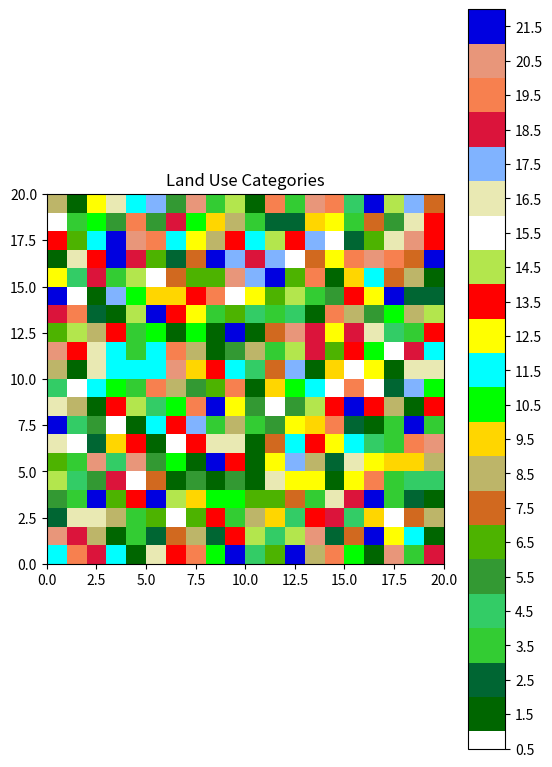

The matplotlib source for this figure: (Note: this script raises an exception after producing the figure.)
## Custom Terrain ColorMaps by Brian

import matplotlib.pyplot as plt
from matplotlib.colors import ListedColormap
import numpy as np

# Four Different Land Use Categories:
#   LU_MODIS20
#   LU_MODIS21     includes lake category
#   LU_USGS
#   LU_NLCD


## Land Use Colormap
## ! represents categories not in my Utah domain
def LU_MODIS21(): #
    C = np.array([
    [0,.4,0],      #  1 Evergreen Needleleaf Forest
    [0,.4,.2],      #! 2 Evergreen Broadleaf Forest    
    [.2,.8,.2],     #  3 Deciduous Needleleaf Forest
    [.2,.8,.4],     #  4 Deciduous Broadleaf Forest
    [.2,.6,.2],     #  5 Mixed Forests
    [.3,.7,0],      #  6 Closed Shrublands
    [.82,.41,.12],     #  7 Open Shurblands
    [.74,.71,.41],       #  8 Woody Savannas
    [1,.84,.0],     #  9 Savannas
    [0,1,0],        #  10 Grasslands
    [0,1,1],        #! 11 Permanant Wetlands
    [1,1,0],      #  12 Croplands
    [1,0,0],     #  13 Urban and Built-up
    [.7,.9,.3],      #! 14 Cropland/Natual Vegation Mosaic
    [1,1,1],        #! 15 Snow and Ice
    [.914,.914,.7], #  16 Barren or Sparsely Vegetated
    [.5,.7,1],        #  17 Water (like oceans)
    [.86,.08,.23],        #  18 Wooded Tundra
    [.97,.5,.31],        #! 19 Mixed Tundra
    [.91,.59,.48],     #! 20 Barren Tundra
    [0,0,.88]])      #! 21 Lake
    
   
    cm = ListedColormap(C)
    
    labels = ['Evergreen Needleleaf Forest',
              'Evergreen Broadleaf Forest',
              'Deciduous Needleleaf Forest',
              'Deciduous Broadleaf Forest',
              'Mixed Forests',
              'Closed Shrublands',
              'Open Shrublands',
              'Woody Savannas',
              'Savannas',
              'Grasslands',
              'Permanent Wetlands',
              'Croplands',
              'Urban and Built-Up',
              'Cropland/Natural Vegetation Mosaic',
              'Snow and Ice',
              'Barren or Sparsely Vegetated',
              'Water',
              'Wooded Tundra',
              'Mixed Tundra',
              'Barren Tundra',
              'Lake']    
    
    return cm, labels

def LU_MODIS20(): #
    C = np.array([
    [0,.4,0],         #  1 Evergreen Needleleaf Forest
    [0,.4,.2],        #! 2 Evergreen Broadleaf Forest    
    [.2,.8,.2],       #  3 Deciduous Needleleaf Forest
    [.2,.8,.4],       #  4 Deciduous Broadleaf Forest
    [.2,.6,.2],       #  5 Mixed Forests
    [.3,.7,0],        #  6 Closed Shrublands
    [.82,.41,.12],    #  7 Open Shurblands
    [.74,.71,.41],    #  8 Woody Savannas
    [1,.84,.0],       #  9 Savannas
    [0,1,0],          #  10 Grasslands
    [0,1,1],          #! 11 Permanant Wetlands
    [1,1,0],          #  12 Croplands
    [1,0,0],          #  13 Urban and Built-up
    [.7,.9,.3],       #! 14 Cropland/Natual Vegation Mosaic
    [1,1,1],          #! 15 Snow and Ice
    [.914,.914,.7],   #  16 Barren or Sparsely Vegetated
    [0,0,.88],        #  17 Water
    [.86,.08,.23],    #  18 Wooded Tundra
    [.97,.5,.31],     #! 19 Mixed Tundra
    [.91,.59,.48]])   #! 20 Barren Tundra

    cm = ListedColormap(C)
    
    labels = ['Evergreen Needleleaf Forest',
              'Evergreen Broadleaf Forest',
              'Deciduous Needleleaf Forest',
              'Deciduous Broadleaf Forest',
              'Mixed Forests',
              'Closed Shrublands',
              'Open Shrublands',
              'Woody Savannas',
              'Savannas',
              'Grasslands',
              'Permanent Wetlands',
              'Croplands',
              'Urban and Built-Up',
              'Cropland/Natural Vegetation Mosaic',
              'Snow and Ice',
              'Barren or Sparsely Vegetated',
              'Water',
              'Wooded Tundra',
              'Mixed Tundra',
              'Barren Tundra']
    
    return cm, labels
 
def LU_USGS24():
    
    C = np.array([
    [1,0,0],          #  1 Urban and Built-up Land
    [1,1,0],          #! 2 Dryland Cropland and Pasture
    [1,1,.2],         #  3 Irrigated Cropland and Pasture
    [1,1,.3],         #  4 Mixed Dryland/Irrigated Cropland and Pasture
    [.7,.9,.3],       #  5 Cropland/Grassland Mosaic
    [.7,.9,.3],       #  6 Cropland/Woodland Mosaic
    [0,1,0],          #  7 Grassland
    [.3,.7,0],        #  8 Shrubland
    [.82,.41,.12],    #  9 Mixed Shrubland/Grassland
    [1,.84,.0],       #  10 Savanna
    [.2,.8,.4],       #  11 Deciduous Broadleaf Forest
    [.2,.8,.2],       #  12 Deciduous Needleleaf Forest
    [0,.4,.2],        #  13 Evergreen Broadleaf Forest
    [0,.4,0],         #! 14 Evergreen Needleleaf Forest 
    [.2,.6,.2],       #  15 Mixed Forests
    [0,0,.88],        #  16 Water Bodies
    [0,1,1],          #! 17 Herbaceous Wetlands
    [.2,1,1],         #  18 Wooden Wetlands
    [.914,.914,.7],   #  19 Barren or Sparsely Vegetated
    [.86,.08,.23],    #  20 Herbaceous Tundraa
    [.86,.08,.23],    #  21 Wooded Tundra
    [.97,.5,.31],     #! 22 Mixed Tundra
    [.91,.59,.48],   #! 23 Barren Tundra
    [1,1,1]          #! 24 Snow and Ice
    ])
    
    cm = ListedColormap(C)
    
    labels = ['Urban and Built-up Land',
              'Dryland Cropland and Pasture',
              'Irrigated Cropland and Pasture',
              'Mixed Dryland/Irrigated Cropland and Pasture',
              'Cropland/Grassland Mosaic',
              'Cropland/Woodland Mosaic',
              'Grassland',
              'Shrubland',
              'Mixed Shrubland/Grassland',
              'Savanna',
              'Deciduous Broadleaf Forest',
              'Deciduous Needleleaf Forest',
              'Evergreen Broadleaf',
              'Evergreen Needleleaf',
              'Mixed Forest',
              'Water Bodies',
              'Herbaceous Wetland',
              'Wooden Wetland',
              'Barren or Sparsely Vegetated',
              'Herbaceous Tundra',
              'Wooded Tundra',
              'Mixed Tundra',
              'Bare Ground Tundra',
              'Snow or Ice']
    
    return cm, labels   
    
def LU_USGS_chris():
    # Provided by Chris Foster
    C = np.array([
    [0.0, 0.0, 1.0],
    [0.0, 1.0, 1.0],
    [0.4, 0.4, 0.4],
    [0.0, 0.4, 0.2],
    [0.2, 0.6, 0.2],
    [0.3, 0.7, 0.0],
    [0.8, 1.0, 0.2],
    [0.0, 1.0, 0.0],
    [0.8, 0.4, 0.2],
    [0.6, 0.4, 0.0],  
    [1.0, 1.0, 1.0]   
    ])
    
    cm = ListedColormap(C)
    
    labels = ['Water',   
    'Wetland',
    'Devloped Urban',     
    'Evergreen Forest', 
    'Deciduous Forest',    
    'Irrigated Cropland and Pasture', 
    'Cropland/Grassland Mosaic', 
    'Grassland', 
    'Shrubland', 
    'Barren Land', 
    'High Albedo Surface'
    ]
    
    return cm, labels
    
def LU_NLCD_chris():
    # Provided by Chris Foster
    C = np.array([
    [0.0, 0.0, 1.0],
    [0.0, 1.0, 1.0],
    [0.3, 0.3, 0.3],
    [0.4, 0.4, 0.4],
    [0.5, 0.5, 0.5],
    [0.6, 0.6, 0.6],
    [0.0, 0.4, 0.2],
    [0.2, 0.6, 0.2],
    [0.3, 0.7, 0.0],
    [0.8, 1.0, 0.2],
    [0.0, 1.0, 0.0],
    [0.8, 0.4, 0.2],
    [0.6, 0.4, 0.0]
    ])
    
    cm = ListedColormap(C)
    
    labels = ['Water',
    'Wetland',
    'Developed High Intensity', 
    'Developed Medium Intensity',  
    'Developed Low Intensity', 
    'Developed Open Space', 
    'Evergreen Forest', 
    'Deciduous Forest', 
    'Cultivated Crops', 
    'Pasture/Hay', 
    'Grassland', 
    'Shrubland', 
    'Barren Land' 
    ]
    
    return cm, labels

if __name__ == "__main__":
    
    
    
    # Grab colormap and labels    
    cm,labels = LU_MODIS21()
    
    #create some Land Use category field
    LU_INDEX = np.random.randint(0,len(labels)+1,(20,20))
    
    plt.figure(1)
    plt.title('Land Use Categories')
    plt.pcolormesh(LU_INDEX,cmap = cm,vmin=1,vmax=len(labels)+1) # for example
    cbar = plt.colorbar(shrink=2)
    cbar.set_ticks(np.arange(0.5,len(labels)+1))
    cbar.ax.set_yticklabels(labels)
    #cbar.ax.set_yticklabels(labels) #If using a horizontal colorbar orientation
    cbar.ax.invert_yaxis()
    
    cbar.ax.tick_params(labelsize=15) 
